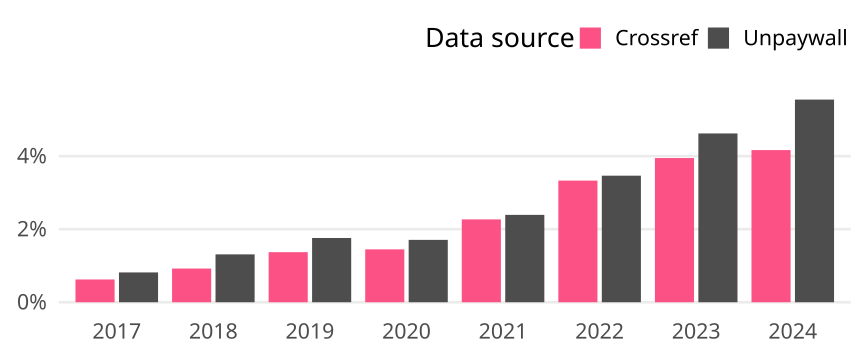

Values plotted in this chart, from the file beside it:
cr_year, cat, article_total, name, oa_articles, oa_share
2017, Global, 13478, Crossref, 84, 0.006232
2017, Global, 13478, Unpaywall, 110, 0.008161
2018, Global, 13123, Crossref, 121, 0.00922
2018, Global, 13123, Unpaywall, 172, 0.01311
2019, Global, 12108, Crossref, 166, 0.01371
2019, Global, 12108, Unpaywall, 213, 0.01759
2020, Global, 12710, Crossref, 184, 0.01448
2020, Global, 12710, Unpaywall, 217, 0.01707
2021, Global, 12124, Crossref, 275, 0.02268
2021, Global, 12124, Unpaywall, 290, 0.02392
2022, Global, 11111, Crossref, 370, 0.0333
2022, Global, 11111, Unpaywall, 385, 0.03465
2023, Global, 10690, Crossref, 422, 0.03948
2023, Global, 10690, Unpaywall, 494, 0.04621
2024, Global, 5425, Crossref, 226, 0.04166
2024, Global, 5425, Unpaywall, 301, 0.05548
